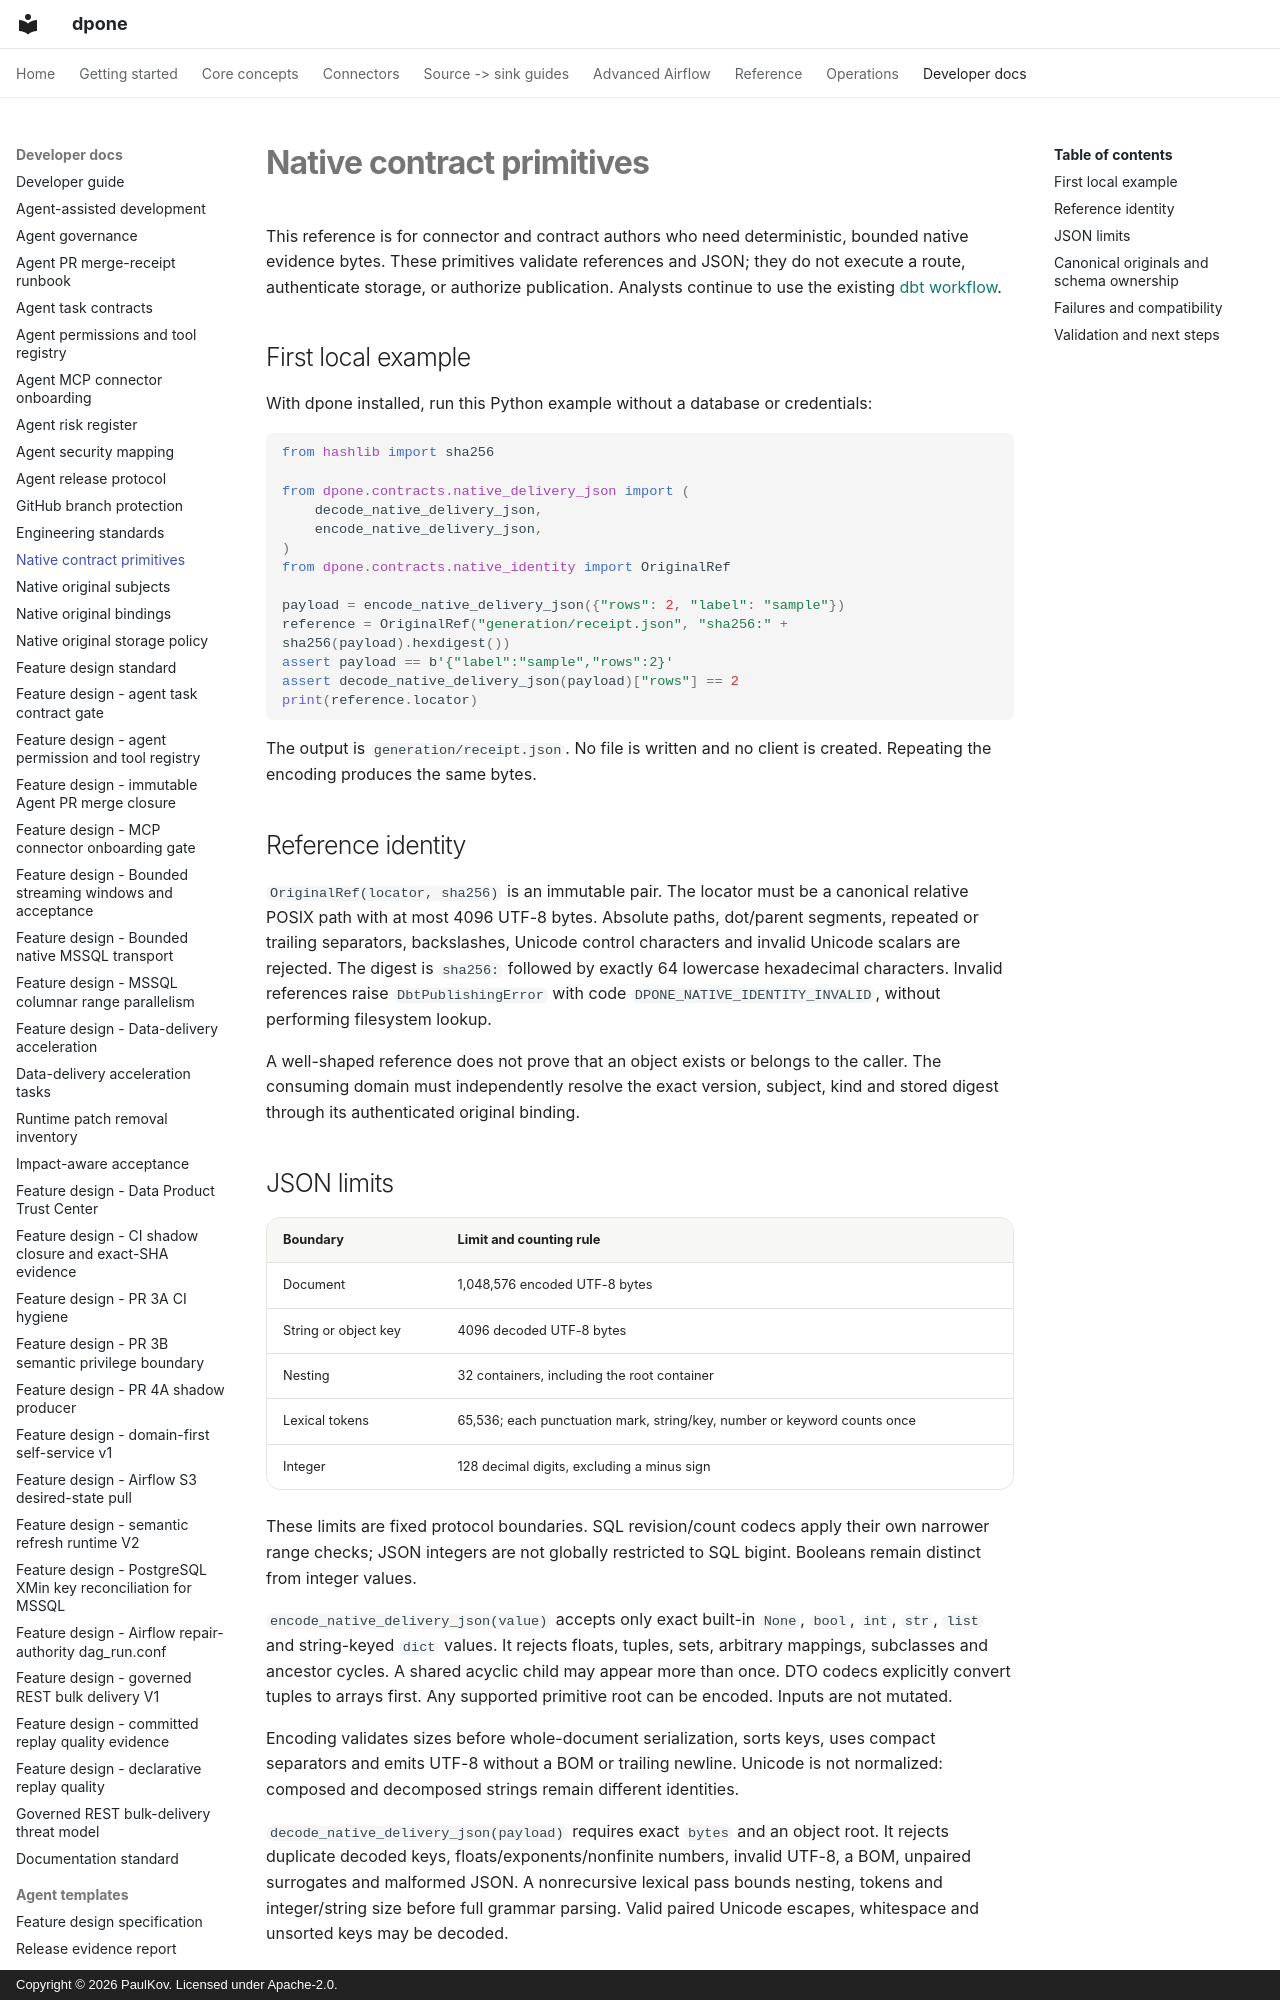

repository: PaulKov/dpone · page: native-contract-primitives/index.html · generator: mkdocs · copyright: Copyright © 2026 PaulKov. Licensed under Apache-2.0.

# Native contract primitives

This reference is for connector and contract authors who need deterministic,
bounded native evidence bytes. These primitives validate references and JSON;
they do not execute a route, authenticate storage, or authorize publication.
Analysts continue to use the existing [dbt workflow](dbt.md).

## First local example

With dpone installed, run this Python example without a database or credentials:

```python
from hashlib import sha256

from dpone.contracts.native_delivery_json import (
    decode_native_delivery_json,
    encode_native_delivery_json,
)
from dpone.contracts.native_identity import OriginalRef

payload = encode_native_delivery_json({"rows": 2, "label": "sample"})
reference = OriginalRef("generation/receipt.json", "sha256:" + sha256(payload).hexdigest())
assert payload == b'{"label":"sample","rows":2}'
assert decode_native_delivery_json(payload)["rows"] == 2
print(reference.locator)
```

The output is `generation/receipt.json`. No file is written and no client is
created. Repeating the encoding produces the same bytes.

## Reference identity

`OriginalRef(locator, sha256)` is an immutable pair. The locator must be a canonical
relative POSIX path with at most 4096 UTF-8 bytes. Absolute paths, dot/parent segments,
repeated or trailing separators, backslashes, Unicode control characters and invalid
Unicode scalars are rejected. The digest is `sha256:` followed by exactly 64 lowercase
hexadecimal characters. Invalid references raise `DbtPublishingError` with code
`DPONE_NATIVE_IDENTITY_INVALID`, without performing filesystem lookup.

A well-shaped reference does not prove that an object exists or belongs to the
caller. The consuming domain must independently resolve the exact version, subject,
kind and stored digest through its authenticated original binding.
